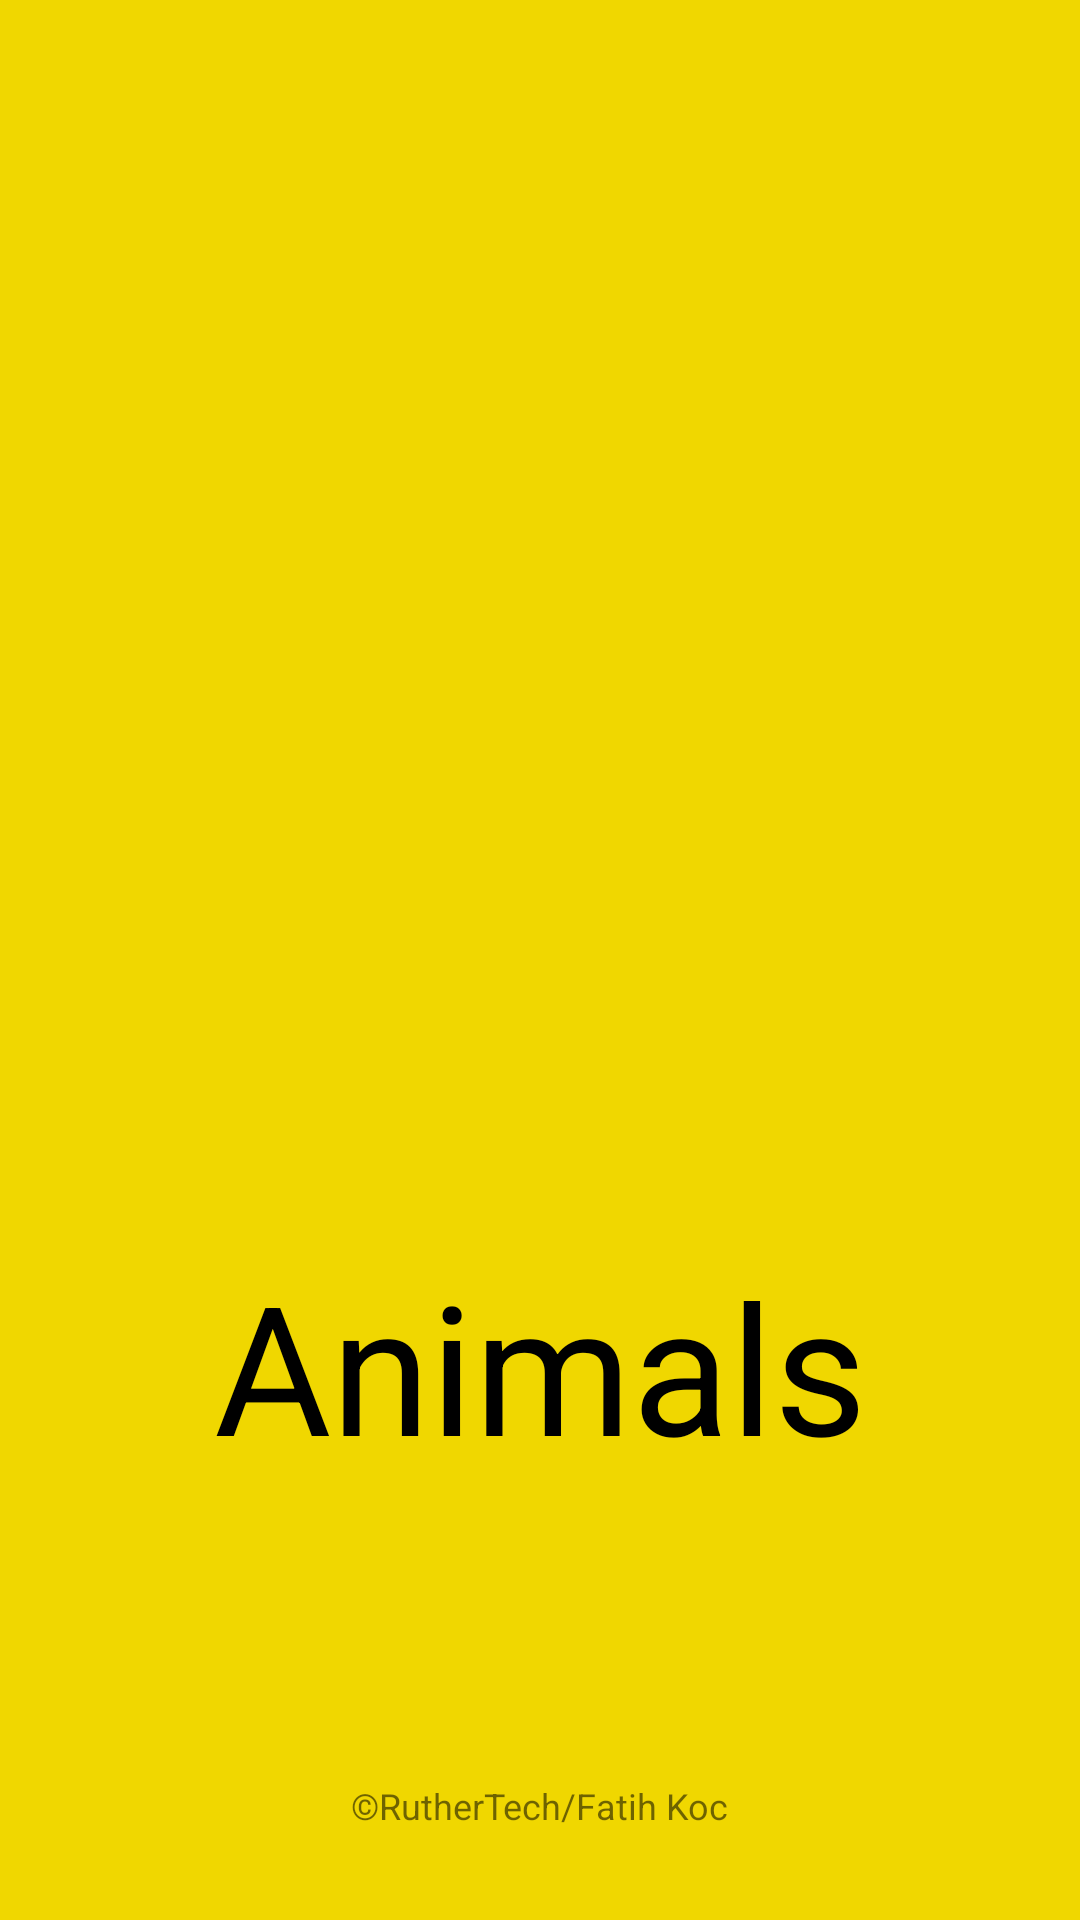

Produce the Android XML layout that renders to this screen, including the resource entries it uses.
<!-- AndroidManifest.xml: application theme AppTheme -->
<!-- res/layout/activity_splash.xml -->
<?xml version="1.0" encoding="utf-8"?>
<androidx.constraintlayout.widget.ConstraintLayout xmlns:android="http://schemas.android.com/apk/res/android"
    xmlns:app="http://schemas.android.com/apk/res-auto"
    xmlns:tools="http://schemas.android.com/tools"
    android:layout_width="match_parent"
    android:layout_height="match_parent"
    android:background="#F0D700"
    tools:context=".SplashActivity">

    <ImageView
        android:id="@+id/imageViewpati"
        android:layout_width="wrap_content"
        android:layout_height="wrap_content"
        android:layout_marginStart="8dp"
        android:layout_marginLeft="8dp"
        android:layout_marginEnd="8dp"
        android:layout_marginRight="8dp"
        android:layout_marginBottom="150dp"
        app:layout_constraintBottom_toBottomOf="parent"
        app:layout_constraintEnd_toEndOf="parent"
        app:layout_constraintStart_toStartOf="parent"
        app:layout_constraintTop_toTopOf="parent"
        app:layout_constraintVertical_bias="0.0"
        app:srcCompat="@drawable/a" />

    <TextView
        android:id="@+id/tvAnimals"
        android:layout_width="wrap_content"
        android:layout_height="wrap_content"
        android:layout_marginTop="270dp"
        android:text="Animals"
        android:textColor="#000000"
        android:textSize="60sp"
        android:textStyle="normal"
        app:fontFamily="@font/amaranth_bold"
        app:layout_constraintBottom_toBottomOf="parent"
        app:layout_constraintEnd_toEndOf="parent"
        app:layout_constraintStart_toStartOf="parent"
        app:layout_constraintTop_toTopOf="@+id/imageViewpati" />

    <TextView
        android:id="@+id/textView2"
        android:layout_width="wrap_content"
        android:layout_height="wrap_content"
        android:layout_marginBottom="30dp"
        android:text="©RutherTech/Fatih Koc"
        android:textSize="12sp"
        app:layout_constraintBottom_toBottomOf="parent"
        app:layout_constraintEnd_toEndOf="parent"
        app:layout_constraintStart_toStartOf="parent" />
</androidx.constraintlayout.widget.ConstraintLayout>
<!-- resources referenced by this layout -->
<resources>
  <style name="AppTheme" parent="Theme.AppCompat.Light.NoActionBar">
          
          <item name="colorPrimary">@color/colorPrimary</item>
          <item name="colorPrimaryDark">@color/colorPrimaryDark</item>
          <item name="colorAccent">@color/colorAccent</item>
          <item name="editTextColor">@color/colorAccent</item>
      </style>
  <!-- not gathered from this repository: default colours our renderer supplied (Android Studio template values) -->
  <color name="colorPrimary">#FF6200EE</color>
  <color name="colorPrimaryDark">#FF3700B3</color>
  <color name="colorAccent">#FF03DAC5</color>
</resources>
